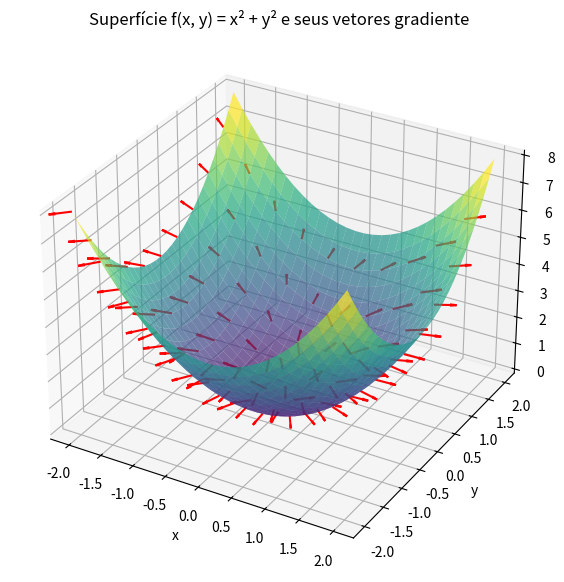

Write the Python code that produced this figure.
import numpy as np
import matplotlib.pyplot as plt
from mpl_toolkits.mplot3d import Axes3D

def f(x, y):
    return x**2 + y**2

x = np.linspace(-2, 2, 30)
y = np.linspace(-2, 2, 30)
X, Y = np.meshgrid(x, y)
Z = f(X, Y)

dX = 2 * X
dY = 2 * Y

fig = plt.figure(figsize=(10, 7))
ax = fig.add_subplot(111, projection='3d')

ax.plot_surface(X, Y, Z, cmap='viridis', alpha=0.7)

skip = (slice(None, None, 3), slice(None, None, 3))
ax.quiver(X[skip], Y[skip], Z[skip], 
          dX[skip], dY[skip], np.zeros_like(dX[skip]),
          length=0.3, color='red', normalize=True)

ax.set_xlabel('x')
ax.set_ylabel('y')
ax.set_zlabel('f(x, y)')
ax.set_title('Superfície f(x, y) = x² + y² e seus vetores gradiente')
plt.show()
